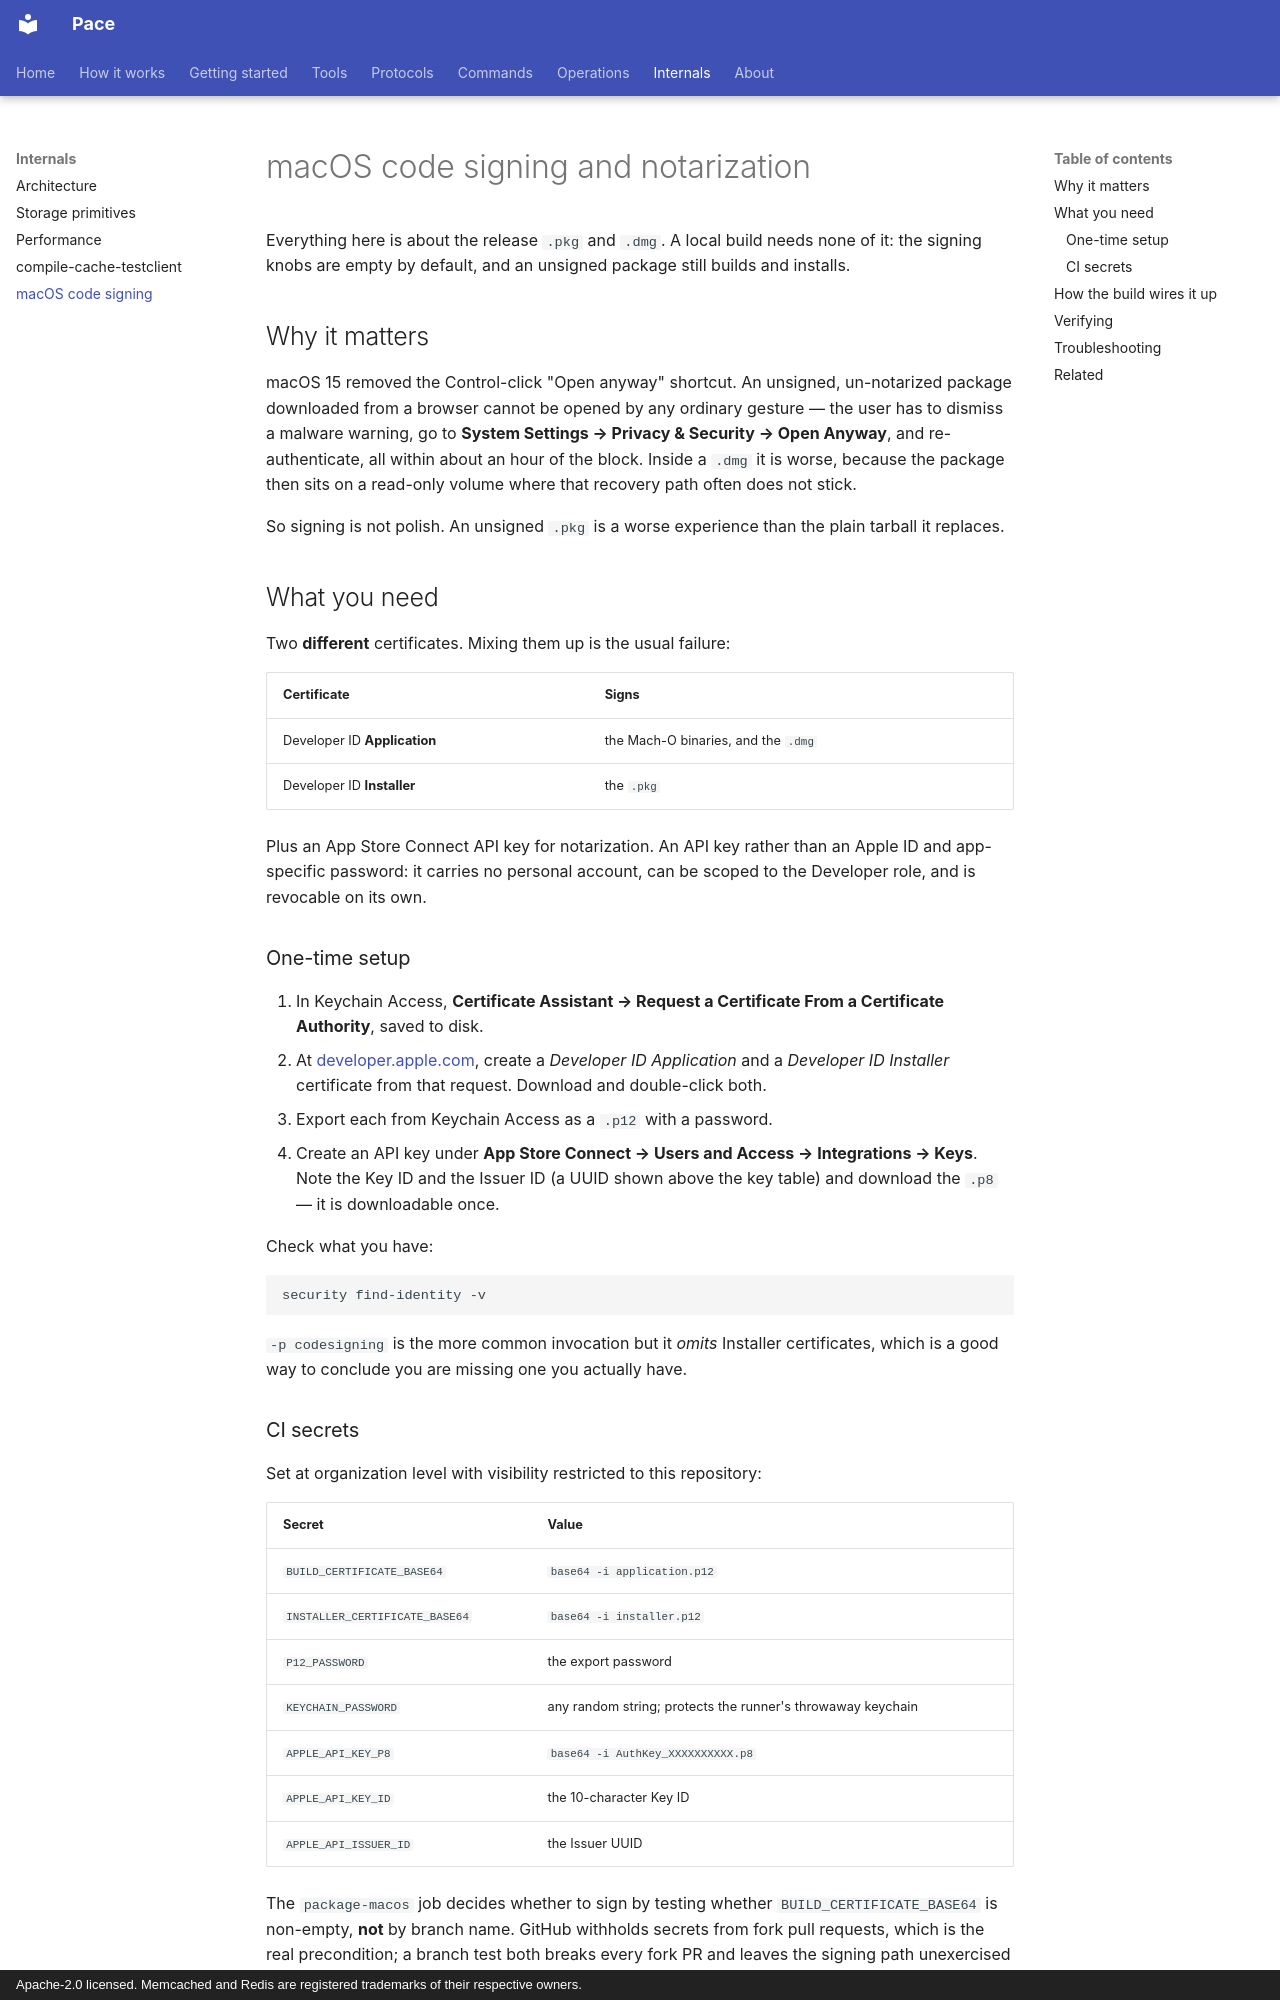

repository: LASTRADA-Software/pace · page: internals/macos-code-signing/index.html · generator: mkdocs · copyright: Apache-2.0 licensed. Memcached and Redis are registered trademarks of their respective owners.

# macOS code signing and notarization

Everything here is about the release `.pkg` and `.dmg`. A local build needs
none of it: the signing knobs are empty by default, and an unsigned package
still builds and installs.

## Why it matters

macOS 15 removed the Control-click "Open anyway" shortcut. An unsigned,
un-notarized package downloaded from a browser cannot be opened by any
ordinary gesture — the user has to dismiss a malware warning, go to
**System Settings → Privacy & Security → Open Anyway**, and re-authenticate,
all within about an hour of the block. Inside a `.dmg` it is worse, because
the package then sits on a read-only volume where that recovery path often
does not stick.

So signing is not polish. An unsigned `.pkg` is a worse experience than the
plain tarball it replaces.

## What you need

Two **different** certificates. Mixing them up is the usual failure:

| Certificate | Signs |
|---|---|
| Developer ID **Application** | the Mach-O binaries, and the `.dmg` |
| Developer ID **Installer** | the `.pkg` |

Plus an App Store Connect API key for notarization. An API key rather than
an Apple ID and app-specific password: it carries no personal account, can
be scoped to the Developer role, and is revocable on its own.

### One-time setup

1. In Keychain Access, **Certificate Assistant → Request a Certificate From
   a Certificate Authority**, saved to disk.
2. At [developer.apple.com](https://developer.apple.com/account/resources/certificates/list),
   create a *Developer ID Application* and a *Developer ID Installer*
   certificate from that request. Download and double-click both.
3. Export each from Keychain Access as a `.p12` with a password.
4. Create an API key under **App Store Connect → Users and Access →
   Integrations → Keys**. Note the Key ID and the Issuer ID (a UUID shown
   above the key table) and download the `.p8` — it is downloadable once.

Check what you have:

```sh
security find-identity -v
```

`-p codesigning` is the more common invocation but it *omits* Installer
certificates, which is a good way to conclude you are missing one you
actually have.

### CI secrets

Set at organization level with visibility restricted to this repository:

| Secret | Value |
|---|---|
| `BUILD_CERTIFICATE_BASE64` | `base64 -i application.p12` |
| `INSTALLER_CERTIFICATE_BASE64` | `base64 -i installer.p12` |
| `P12_PASSWORD` | the export password |
| `KEYCHAIN_PASSWORD` | any random string; protects the runner's throwaway keychain |
| `APPLE_API_KEY_P8` | `base64 -i AuthKey_XXXXXXXXXX.p8` |
| `APPLE_API_KEY_ID` | the 10-character Key ID |
| `APPLE_API_ISSUER_ID` | the Issuer UUID |

The `package-macos` job decides whether to sign by testing whether
`BUILD_CERTIFICATE_BASE64` is non-empty, **not** by branch name. GitHub
withholds secrets from fork pull requests, which is the real precondition; a
branch test both breaks every fork PR and leaves the signing path
unexercised until after a merge.
